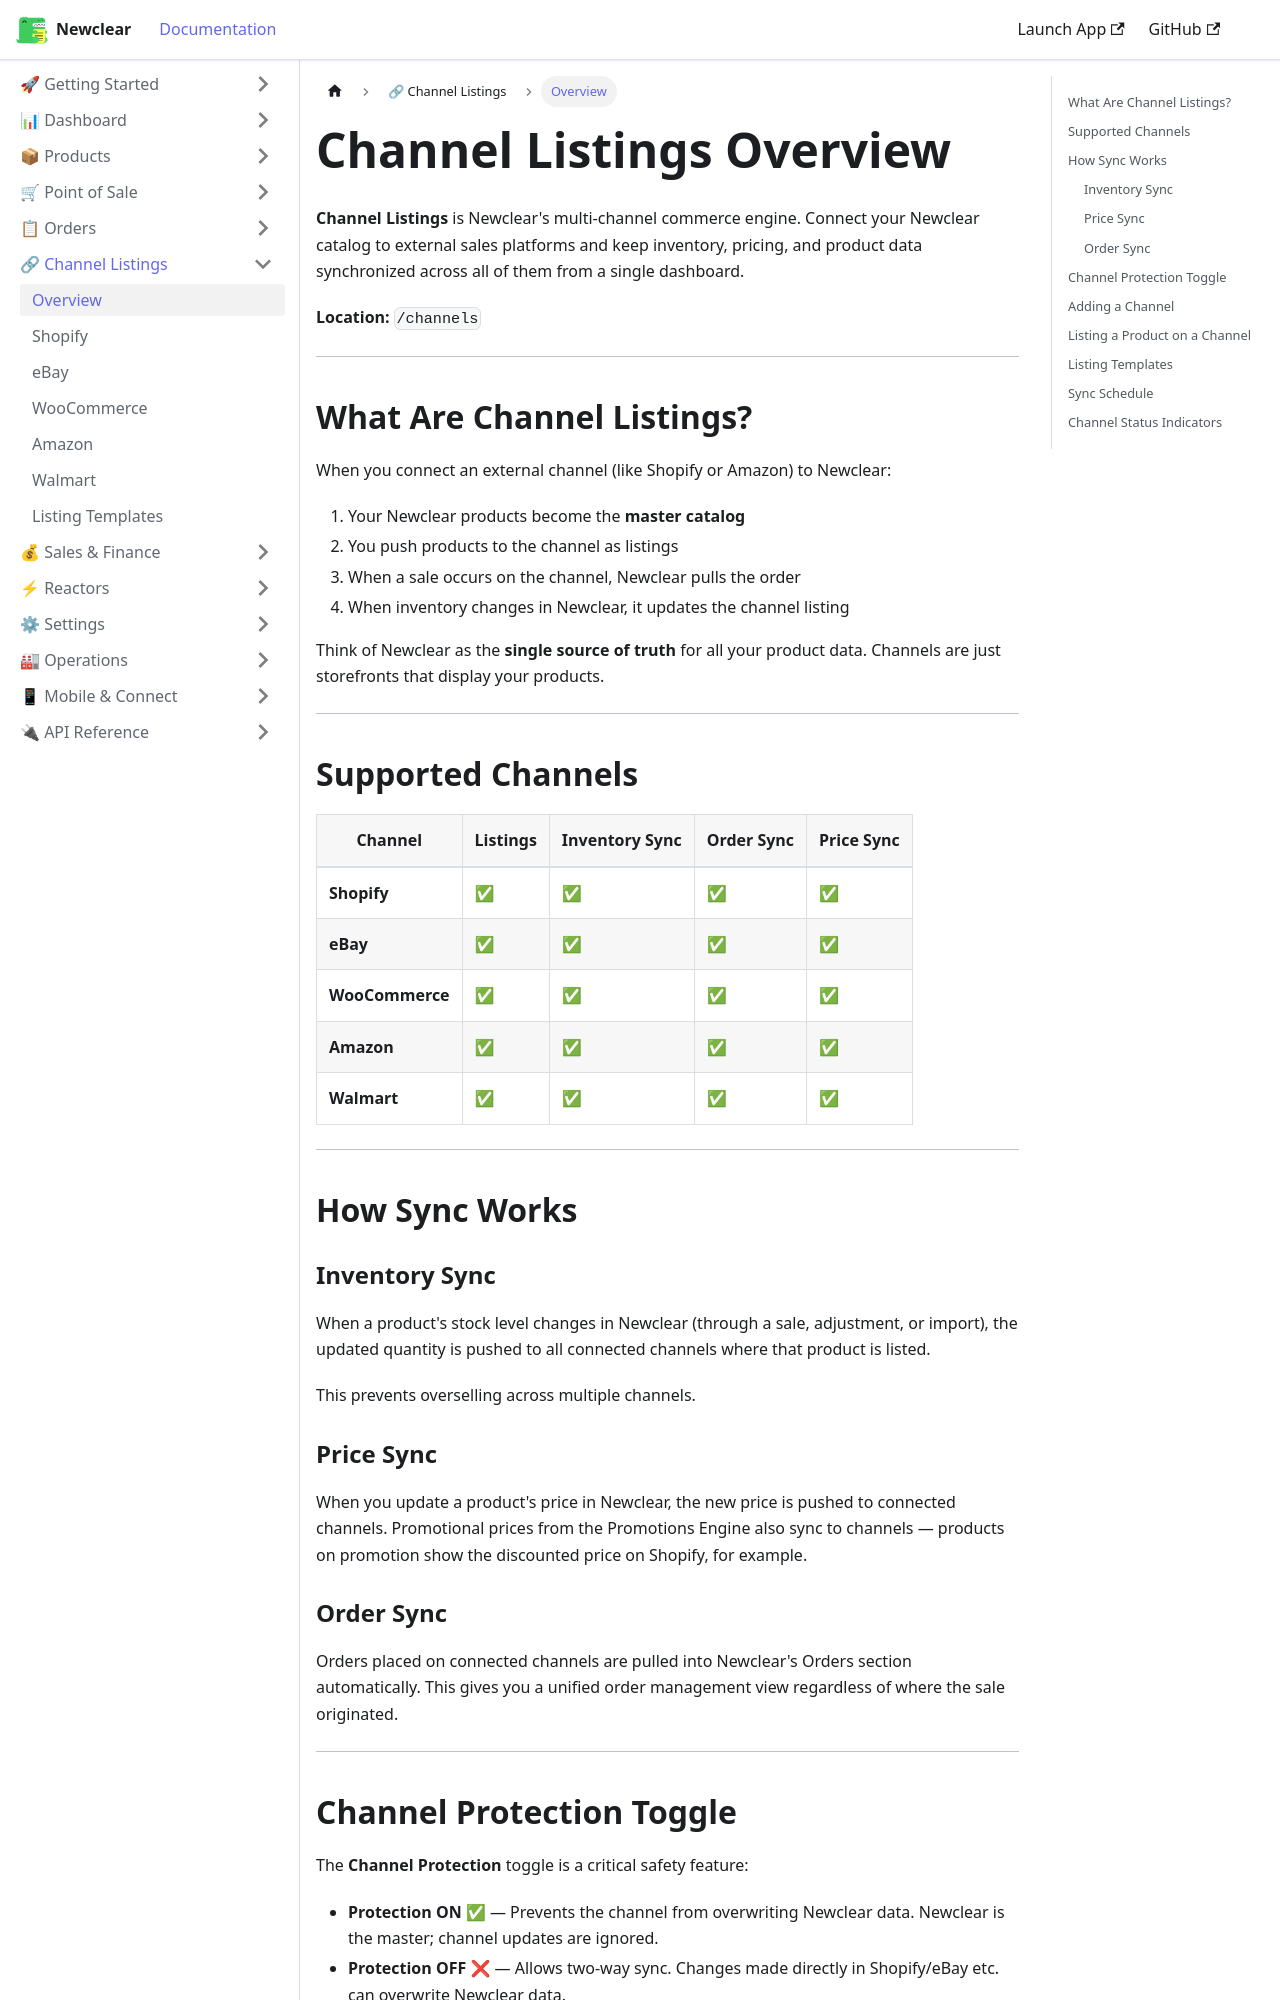

repository: hamzaofthedesert/newclear-docs · page: docs/channels/overview/index.html · generator: docusaurus

---
id: overview
title: Channel Listings Overview
sidebar_label: Overview
description: Connect Newclear to external sales channels — Shopify, eBay, Amazon, WooCommerce, and Walmart. Sync inventory and listings automatically.
---

# Channel Listings Overview

**Channel Listings** is Newclear's multi-channel commerce engine. Connect your Newclear catalog to external sales platforms and keep inventory, pricing, and product data synchronized across all of them from a single dashboard.

**Location:** `/channels`

---

## What Are Channel Listings?

When you connect an external channel (like Shopify or Amazon) to Newclear:

1. Your Newclear products become the **master catalog**
2. You push products to the channel as listings
3. When a sale occurs on the channel, Newclear pulls the order
4. When inventory changes in Newclear, it updates the channel listing

Think of Newclear as the **single source of truth** for all your product data. Channels are just storefronts that display your products.

---

## Supported Channels

| Channel | Listings | Inventory Sync | Order Sync | Price Sync |
|---------|----------|----------------|------------|------------|
| **Shopify** | ✅ | ✅ | ✅ | ✅ |
| **eBay** | ✅ | ✅ | ✅ | ✅ |
| **WooCommerce** | ✅ | ✅ | ✅ | ✅ |
| **Amazon** | ✅ | ✅ | ✅ | ✅ |
| **Walmart** | ✅ | ✅ | ✅ | ✅ |

---

## How Sync Works

### Inventory Sync
When a product's stock level changes in Newclear (through a sale, adjustment, or import), the updated quantity is pushed to all connected channels where that product is listed.

This prevents overselling across multiple channels.

### Price Sync
When you update a product's price in Newclear, the new price is pushed to connected channels. Promotional prices from the Promotions Engine also sync to channels — products on promotion show the discounted price on Shopify, for example.
